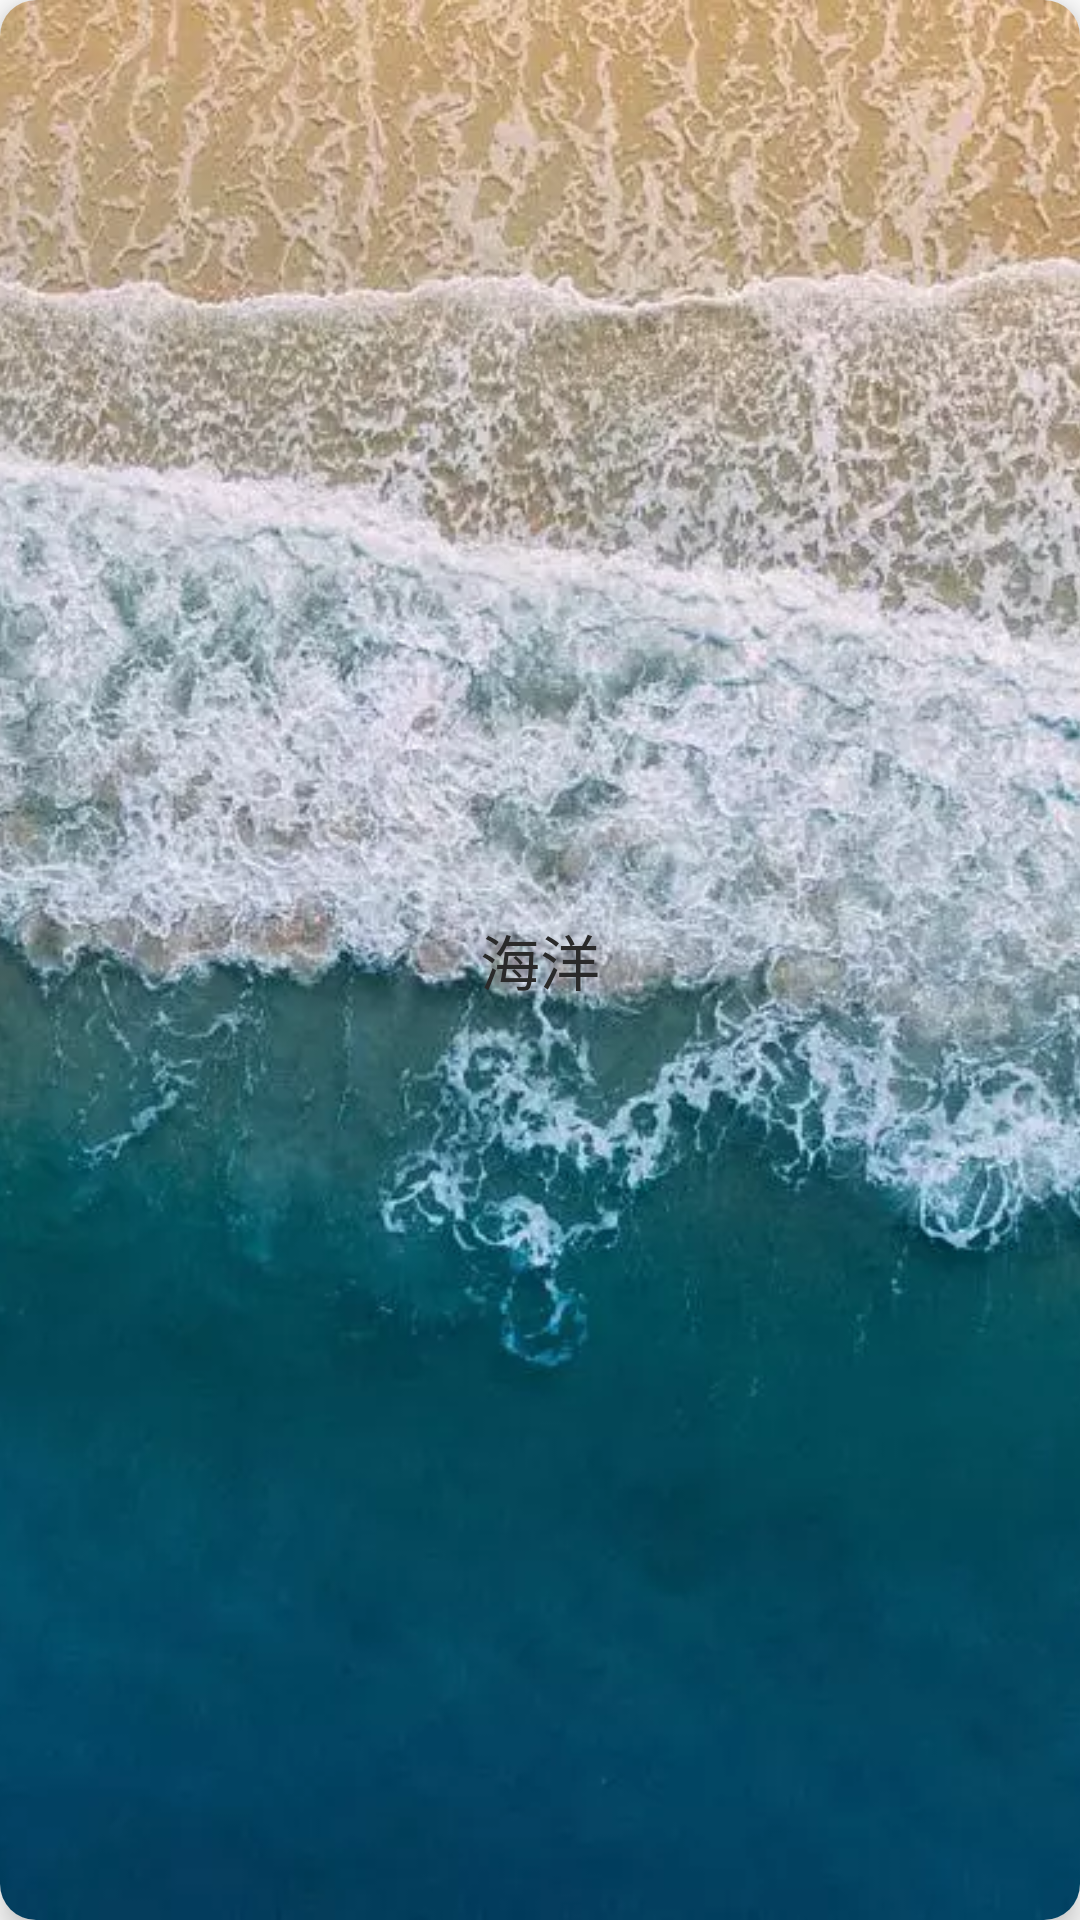

Here is an Android app screen rendered from its layout file. Give the layout XML and the strings, colors and styles it references.
<!-- AndroidManifest.xml: application theme recycletheme -->
<!-- res/layout/recycle_1.xml -->
<?xml version="1.0" encoding="utf-8"?>
<RelativeLayout
    xmlns:android="http://schemas.android.com/apk/res/android"
    xmlns:app="http://schemas.android.com/apk/res-auto"
    android:layout_width="120dp"
    android:layout_marginLeft="20dp"
    android:id="@+id/recycle_view_item"
    android:layout_height="85dp">
    <android.support.v7.widget.CardView
        android:id="@+id/cardview1"
        android:layout_width="match_parent"
        android:layout_height="match_parent"
        app:cardBackgroundColor="@color/colorPrimary"
        android:foreground="?android:attr/selectableItemBackground"
        app:cardCornerRadius="12dp"
        android:layout_gravity="center"
        app:cardElevation="6dp">
        <ImageView
            android:id="@+id/recycle_view_image1"
            android:scaleType="centerCrop"
            android:src="@drawable/sea"
            android:layout_width="match_parent"
            android:layout_height="match_parent" />
        <TextView
            android:id="@+id/recycle_view_text1"
            android:textSize="20dp"
            android:layout_gravity="center"
            android:layout_width="wrap_content"
            android:layout_height="wrap_content"
            android:textColor="#2A2A2A"
            android:text="海洋"/>


    </android.support.v7.widget.CardView>

</RelativeLayout>
<!-- resources referenced by this layout -->
<resources>
  <color name="colorPrimary">#ffffff</color>
  <!-- drawable sea: webp bitmap (drawable-xxhdpi, 121050 bytes) -->
  <style name="recycletheme" parent="AppTheme" />
  <style name="AppTheme" parent="Theme.AppCompat.Light.NoActionBar">
          
          <item name="android:textColorPrimary">@color/textcolorprimary</item>
          <item name="colorPrimary">#ffffff</item>
          <item name="colorPrimaryDark">#ffffff</item>
          <item name="colorAccent">@color/colorAccent</item>
          <item name="android:fitsSystemWindows">true</item>
          <item name="android:navigationBarColor">#ffffff</item>
          <item name="android:windowBackground">@color/colorPrimary</item>
  
          
      </style>
  <color name="textcolorprimary">#000203</color>
  <color name="colorAccent">#FF4081</color>
</resources>
